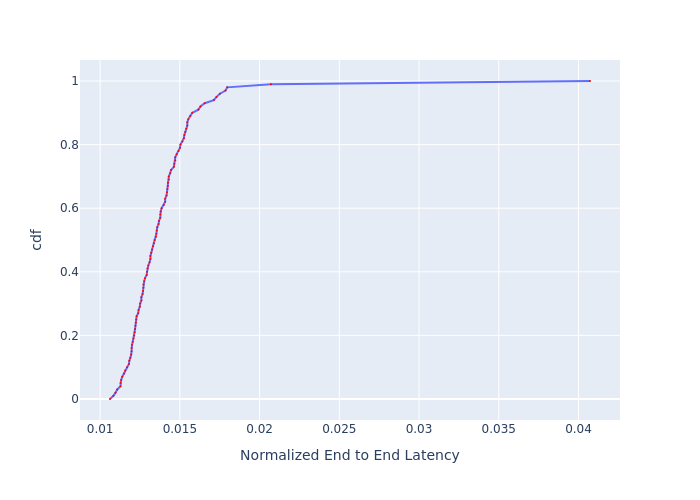

Source data for this figure (header and first rows):
, cdf, Normalized End to End Latency
0, 0.0, 0.01062
1, 0.01, 0.01083
2, 0.02, 0.01097
3, 0.03, 0.01108
4, 0.04, 0.01128
5, 0.05, 0.01128
6, 0.06, 0.01132
7, 0.07, 0.01139
8, 0.08, 0.0115
9, 0.09, 0.01157
10, 0.1, 0.01169
11, 0.11, 0.01181
12, 0.12, 0.01183
13, 0.13, 0.0119
14, 0.14, 0.01195
15, 0.15, 0.01197
16, 0.16, 0.01197
17, 0.17, 0.012
18, 0.18, 0.01205
19, 0.19, 0.01209
20, 0.2, 0.01214
21, 0.21, 0.01217
22, 0.22, 0.01219
23, 0.23, 0.01222
24, 0.24, 0.01224
25, 0.25, 0.01227
26, 0.26, 0.01229
27, 0.27, 0.01239
28, 0.28, 0.01241
29, 0.29, 0.01249
30, 0.3, 0.01251
31, 0.31, 0.01259
32, 0.32, 0.01259
33, 0.33, 0.01266
34, 0.34, 0.01269
35, 0.35, 0.01271
36, 0.36, 0.01271
37, 0.37, 0.01277
38, 0.38, 0.01282
39, 0.39, 0.01292
40, 0.4, 0.01295
41, 0.41, 0.01297
42, 0.42, 0.01302
43, 0.43, 0.0131
44, 0.44, 0.01315
45, 0.45, 0.01315
46, 0.46, 0.01321
47, 0.47, 0.01326
48, 0.48, 0.01331
49, 0.49, 0.01337
50, 0.5, 0.01342
51, 0.51, 0.0135
52, 0.52, 0.01353
53, 0.53, 0.01355
54, 0.54, 0.01358
55, 0.55, 0.01366
56, 0.56, 0.01369
57, 0.57, 0.01377
58, 0.58, 0.01377
59, 0.59, 0.0138
... 41 more rows
